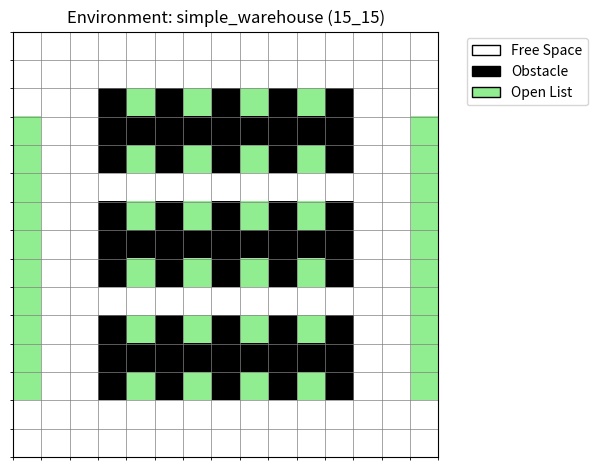

Python code for this plot:
import numpy as np
import os
import sys
import matplotlib.pyplot as plt

# Define obstacles directly
warehouse_15_15_obstacles = np.array([[0, 0, 0, 0, 0, 0, 0, 0, 0, 0, 0, 0, 0, 0, 0],
                                    [0, 0, 0, 0, 0, 0, 0, 0, 0, 0, 0, 0, 0, 0, 0],
                                    [0, 0, 0, 1, 0, 1, 0, 1, 0, 1, 0, 1, 0, 0, 0],
                                    [0, 0, 0, 1, 1, 1, 1, 1, 1, 1, 1, 1, 0, 0, 0],
                                    [0, 0, 0, 1, 0, 1, 0, 1, 0, 1, 0, 1, 0, 0, 0],
                                    [0, 0, 0, 0, 0, 0, 0, 0, 0, 0, 0, 0, 0, 0, 0],
                                    [0, 0, 0, 1, 0, 1, 0, 1, 0, 1, 0, 1, 0, 0, 0],
                                    [0, 0, 0, 1, 1, 1, 1, 1, 1, 1, 1, 1, 0, 0, 0],
                                    [0, 0, 0, 1, 0, 1, 0, 1, 0, 1, 0, 1, 0, 0, 0],
                                    [0, 0, 0, 0, 0, 0, 0, 0, 0, 0, 0, 0, 0, 0, 0],
                                    [0, 0, 0, 1, 0, 1, 0, 1, 0, 1, 0, 1, 0, 0, 0],
                                    [0, 0, 0, 1, 1, 1, 1, 1, 1, 1, 1, 1, 0, 0, 0],
                                    [0, 0, 0, 1, 0, 1, 0, 1, 0, 1, 0, 1, 0, 0, 0],
                                    [0, 0, 0, 0, 0, 0, 0, 0, 0, 0, 0, 0, 0, 0, 0],
                                    [0, 0, 0, 0, 0, 0, 0, 0, 0, 0, 0, 0, 0, 0, 0],
                                    ])

# Define open list directly
warehouse_15_15_open_list = [[3, 0],
                            [4, 0],
                            [5, 0],
                            [6, 0],
                            [7, 0],
                            [8, 0],
                            [9, 0],
                            [10, 0],
                            [11, 0],
                            [12, 0],
                            [3, 14],
                            [4, 14],
                            [5, 14],
                            [6, 14],
                            [7, 14],
                            [8, 14],
                            [9, 14],
                            [10, 14],
                            [11, 14],
                            [12, 14],
                            [2, 4],
                            [2, 6],
                            [2, 8],
                            [2, 10],
                            [4, 4],
                            [4, 6],
                            [4, 8],
                            [4, 10],
                            [6, 4],
                            [6, 6],
                            [6, 8],
                            [6, 10],
                            [8, 4],
                            [8, 6],
                            [8, 8],
                            [8, 10],
                            [10, 4],
                            [10, 6],
                            [10, 8],
                            [10, 10],
                            [12, 4],
                            [12, 6],
                            [12, 8],
                            [12, 10]]


ENV_DEFINITION = {
    "grid_size": "15_15",
    "map_name": "simple_warehouse",
    "obstacles": warehouse_15_15_obstacles,
    "open_list": warehouse_15_15_open_list,
    "agent_counts": [4, 8, 12, 16, 20, 22]
}

def plot_environment(obstacles, open_list, grid_size_str, map_name):
    """Plots the environment grid, marking obstacles and open list locations."""
    try:
        rows, cols = map(int, grid_size_str.split('_'))
    except ValueError:
        print(f"Error: Invalid grid_size format: {grid_size_str}. Expected 'rows_cols'.")
        return

    # Create a grid representing the environment
    # 0: open space, 1: obstacle, 2: open list location
    grid = np.zeros((rows, cols))

    # Mark obstacles
    # Assuming obstacles are represented by -1 in the input array
    # or directly by coordinates if the obstacles array structure changes.
    if obstacles.size > 0:
        if obstacles.shape == (rows, cols):
            grid[obstacles == 1] = 1 # Mark obstacles from the grid array
        else:
             # Assuming obstacles is a list of coordinates [[r1, c1], [r2, c2], ...]
             for r, c in obstacles:
                 if 0 <= r < rows and 0 <= c < cols:
                     grid[r, c] = 1

    # Mark open list locations
    for r, c in open_list:
        if 0 <= r < rows and 0 <= c < cols:
            if grid[r, c] == 1:
                print(f"Warning: Open list location ({r},{c}) overlaps with an obstacle.")
            grid[r, c] = 2 # Mark open list locations

    # Plotting
    fig, ax = plt.subplots()
    # Use gray for obstacles, light green for open list, white for free space
    cmap = plt.cm.colors.ListedColormap(['white', 'black', 'lightgreen'])
    bounds = [-0.5, 0.5, 1.5, 2.5]
    norm = plt.cm.colors.BoundaryNorm(bounds, cmap.N)

    ax.imshow(grid, cmap=cmap, norm=norm)

    # Draw gridlines
    ax.set_xticks(np.arange(-.5, cols, 1), minor=True)
    ax.set_yticks(np.arange(-.5, rows, 1), minor=True)
    ax.grid(which='minor', color='grey', linestyle='-', linewidth=0.5)

    # Remove ticks and labels
    ax.set_xticks([])
    ax.set_yticks([])

    plt.title(f"Environment: {map_name} ({grid_size_str})")
    # Create legend handles
    legend_elements = [
        plt.Rectangle((0, 0), 1, 1, fc="white", ec="black", label='Free Space'),
        plt.Rectangle((0, 0), 1, 1, fc="black", ec="black", label='Obstacle'),
        plt.Rectangle((0, 0), 1, 1, fc="lightgreen", ec="black", label='Open List')
    ]
    ax.legend(handles=legend_elements, bbox_to_anchor=(1.05, 1), loc='upper left')
    plt.tight_layout(rect=[0, 0, 0.85, 1]) # Adjust layout to make space for legend
    plt.show()

if __name__ == "__main__":
    print(f"Plotting environment: {ENV_DEFINITION['map_name']} ({ENV_DEFINITION['grid_size']})")
    plot_environment(
        ENV_DEFINITION["obstacles"],
        ENV_DEFINITION["open_list"],
        ENV_DEFINITION["grid_size"],
        ENV_DEFINITION["map_name"]
    )
